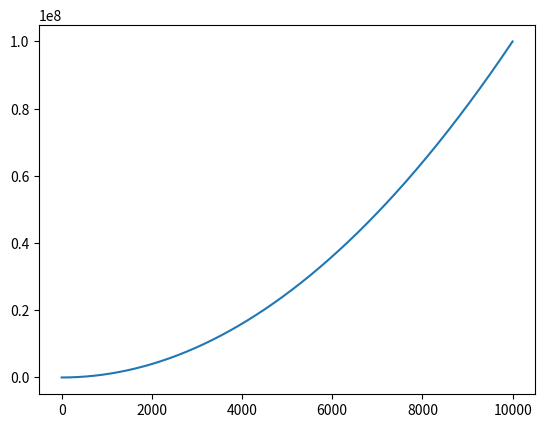

Write the Python code that produced this figure.
import matplotlib.pyplot as plt

squares = [i*i for i in range(1, 10000)]
plt.plot(squares)
plt.show()